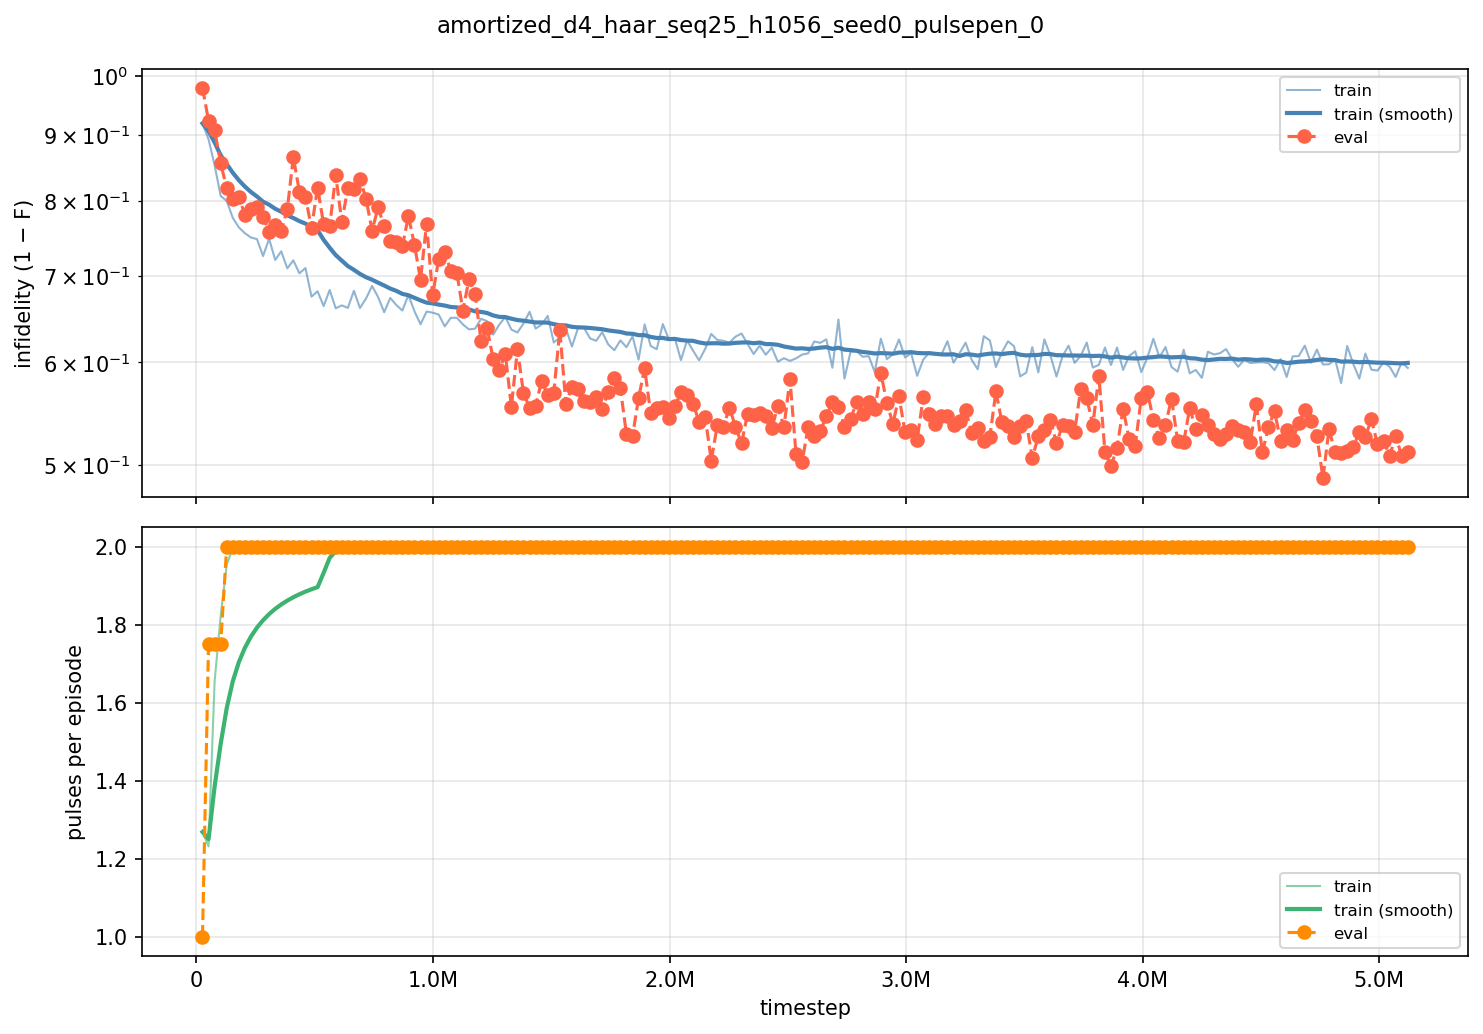

The data file committed next to this chart (first rows):
iter, timestep, episodes, train_fidelity, train_pulses, eval_fidelity, eval_pulses
100, 25600, 256, 0.08167, 1.268, 0.02203, 1
200, 51200, 256, 0.1074, 1.231, 0.07705, 1.75
300, 76800, 256, 0.1477, 1.654, 0.09288, 1.75
400, 102400, 256, 0.193, 1.822, 0.1443, 1.75
500, 128000, 256, 0.2003, 1.953, 0.1822, 2
600, 153600, 256, 0.2239, 1.998, 0.1976, 2
700, 179200, 256, 0.237, 1.999, 0.1943, 2
800, 204800, 256, 0.2449, 1.999, 0.2196, 2
900, 230400, 256, 0.2507, 2, 0.2114, 2
1000, 256000, 256, 0.2528, 2, 0.2085, 2
1100, 281600, 256, 0.275, 2, 0.2225, 2
1200, 307200, 256, 0.2522, 2, 0.2427, 2
1300, 332800, 256, 0.28, 2, 0.2333, 2
1400, 358400, 256, 0.2688, 2, 0.242, 2
1500, 384000, 256, 0.2907, 2, 0.2122, 2
1600, 409600, 256, 0.2805, 2, 0.1351, 2
1700, 435200, 256, 0.297, 2, 0.187, 2
1800, 460800, 256, 0.2903, 2, 0.1946, 2
1900, 486400, 256, 0.3256, 2, 0.238, 2
2000, 512000, 256, 0.3191, 2, 0.1811, 2
2100, 537600, 256, 0.3368, 2, 0.2326, 2
2200, 563200, 256, 0.3176, 2, 0.2354, 2
2300, 588800, 256, 0.3394, 2, 0.1629, 2
2400, 614400, 256, 0.336, 2, 0.2292, 2
2500, 640000, 256, 0.3389, 2, 0.1818, 2
2600, 665600, 256, 0.3185, 2, 0.1831, 2
2700, 691200, 256, 0.3391, 2, 0.1683, 2
2800, 716800, 256, 0.3279, 2, 0.1969, 2
2900, 742400, 256, 0.3126, 2, 0.2413, 2
3000, 768000, 256, 0.3261, 2, 0.2094, 2
3100, 793600, 256, 0.344, 2, 0.2356, 2
3200, 819200, 256, 0.3272, 2, 0.2559, 2
3300, 844800, 256, 0.3356, 2, 0.257, 2
3400, 870400, 256, 0.3421, 2, 0.2623, 2
3500, 896000, 256, 0.3236, 2, 0.2216, 2
3600, 921600, 256, 0.343, 2, 0.2604, 2
3700, 947200, 256, 0.358, 2, 0.3049, 2
3800, 972800, 256, 0.3433, 2, 0.232, 2
3900, 998400, 256, 0.3445, 2, 0.3242, 2
4000, 1024000, 256, 0.3468, 2, 0.2787, 2
4100, 1049600, 256, 0.3604, 2, 0.2703, 2
4200, 1075200, 256, 0.3505, 2, 0.2937, 2
4300, 1100800, 256, 0.3505, 2, 0.2961, 2
4400, 1126400, 256, 0.3582, 2, 0.3424, 2
4500, 1152000, 256, 0.3638, 2, 0.304, 2
4600, 1177600, 256, 0.363, 2, 0.3219, 2
4700, 1203200, 256, 0.3517, 2, 0.3772, 2
4800, 1228800, 256, 0.3544, 2, 0.3626, 2
4900, 1254400, 256, 0.3698, 2, 0.3969, 2
5000, 1280000, 256, 0.3584, 2, 0.4081, 2
5100, 1305600, 256, 0.3495, 2, 0.3912, 2
5200, 1331200, 256, 0.364, 2, 0.4456, 2
5300, 1356800, 256, 0.3673, 2, 0.3861, 2
5400, 1382400, 256, 0.3571, 2, 0.4322, 2
5500, 1408000, 256, 0.3435, 2, 0.4465, 2
5600, 1433600, 256, 0.3629, 2, 0.4447, 2
5700, 1459200, 256, 0.3582, 2, 0.4194, 2
5800, 1484800, 256, 0.3483, 2, 0.4342, 2
5900, 1510400, 256, 0.3785, 2, 0.4317, 2
6000, 1536000, 256, 0.373, 2, 0.3645, 2
... 140 more rows
